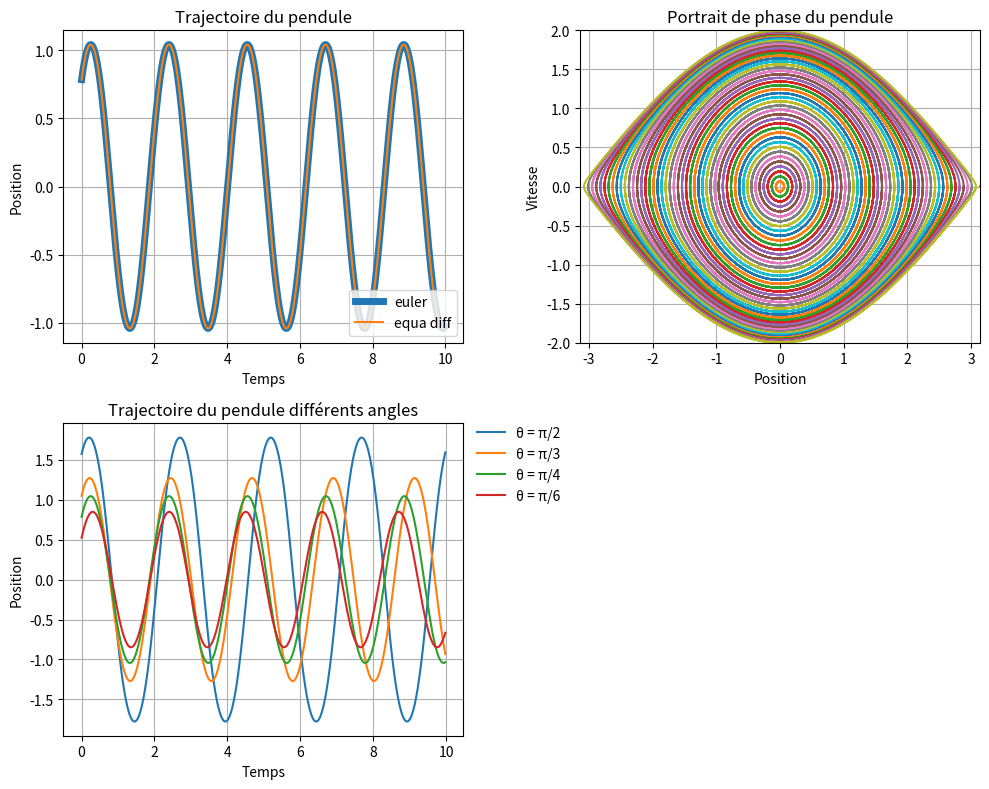

Python code for this plot:
#!/usr/bin/env python3
# -*- coding: utf-8 -*-
"""
Created on Sat Apr 17 19:17:09 2021

@author: Mizaan Katchera / Romain Joue CUPGE MP L2 CYU Cergy Paris Université
"""

#Il est conseillé d'ouvrir en grand écran la fenêtre d'affichage graphique.

#Enlève les erreurs.

import sys

if not sys.warnoptions:
    import warnings
    warnings.simplefilter("ignore")
import logging
logger = logging.getLogger()
logger.setLevel(logging.CRITICAL)

#Importation des bibliothèques utiles

import numpy as np
import math as m
from scipy.integrate import odeint
import matplotlib.pyplot as plt

#Début du programme 

#Définiton des Variables

g = 9.81 #constante de pesanteur
L = 1.0 #longueur
h=0.02 #pas
w=5 #pulsation

#CondtionsInitiales

angle0=45 #angle initial
theta0=np.radians(angle0) #angle initial
x0=2 #Vitesse
y0=np.array([theta0,x0]) #liste de la position verticale au cours du temps 
t0=0 #temps initial 
tps=np.arange(0,10,0.02) #liste de temps 
theta3=np.linspace(0,np.pi,50) #valeurs angles pi pour le diagramme de phase

#FonctionPendule

def pendule(y,t): #Fonction pendule
    theta = y[0] #liste position 
    theta_point = y[1] #liste vitesse
    return np.array([theta_point, -g/L*np.sin(theta)]) #equation du pendule

def pendule2(y,t): #Fonction pendule
    theta,theta_point = y #liste position 
    return np.array([theta_point, -np.sin(theta)]) #equation du pendule approchée pour diagramme de phase

#MéthodeEuler

def euler_bis (F, t0 , tf , y0 , n): #EulerAméliorée
    """ Fonction qui résout numériquement l’équation y ’=F(t,y)
    avec y(t0) = y0 par méthode d’Euler """
    pas = (tf - t0) / n #pas
    temps = np.linspace(t0 , tf , n + 1) #temps
    pos = [0 for i in range(len(temps))] #liste position
    pos[0] = y0  #liste position
    #pos = np.array(pos)
    for i in range(1 ,len(pos)):
        pos[i] = pos[i - 1] + pas * F(pos[i - 1], temps [i - 1] ) #position en fonction du temps et autres variables.
    return temps , np.array(pos)

"""x,y=euler(F,t0,4,0.1,20,tps,pos,vit)"""
x ,y = euler_bis(pendule, t0 , 10 , y0 , 10**6) #attribution variables pour tracé sur graphe.

#MéthodeEquaDiff

theta1=odeint(pendule,[theta0,x0],tps) #utilisation odeint et attribution variable pour tracé avec équa diff.

# Génération des subplots

fig, axs = plt.subplots(2,2, figsize=(10,8))

# Premier graphique (haut gauche)

axs[0,0].plot(x,y[:,0],lw=5.0,label='euler') #tracé Euler
axs[0,0].plot(tps,theta1[:,0],lw=1.5,label='equa diff') #tracé equa diff

axs[0,0].set_title("Trajectoire du pendule") #titre du graphe
axs[0,0].set_xlabel("Temps") #légende Ox
axs[0,0].set_ylabel("Position")  #légende Oy
axs[0,0].legend(loc='lower right') #déplacement légende
axs[0,0].grid() #grille

# Deuxième graphique (haut droit)

for i in theta3: #tracé pour différentes valeurs de theta
    tps1 = np.arange(0,25,0.02) #Liste de temps
    theta, theta_point = odeint(pendule2, (i, 0), tps1).T #équa diff
    axs[0,1].plot(theta, theta_point) #tracé différentes valeurs.
    
axs[0,1].set_title("Portrait de phase du pendule") #titre
axs[0,1].set_xlabel("Position") #légende Ox
axs[0,1].set_ylabel("Vitesse")  #légende Oy
axs[0,1].set_xlim(-np.pi, np.pi) #limitation axe Ox
axs[0,1].set_ylim(-2, 2) #limitation axe Oy
axs[0,1].grid() #grille

# Troisième graphique

legende=["\u03B8 = π/2","\u03B8 = π/3","\u03B8 = π/4","\u03B8 = π/6"] #légende pour différents angles
theta_arr=[np.pi/2,np.pi/3,np.pi/4,np.pi/6]

for k in range(0,4): #tracé pour différentes valeurs de theta
    theta = theta_arr[k]
    theta1=odeint(pendule,[theta,x0],tps) #équa diff
    theta,theta_point=theta1[:,0],theta1[:,1]#attribution variables
    axs[1,0].plot(tps,theta,label=legende[k])#tracé trajectoire pendule différents angles
    
axs[1,0].set_title("Trajectoire du pendule différents angles") #titre
axs[1,0].set_xlabel("Temps") #légende Ox
axs[1,0].set_ylabel("Position") #légende Oy
axs[1,0].legend(ncol=1, bbox_to_anchor= (1.02, 1.01), borderaxespad=0, frameon=False) #déplcement de la légende
axs[1,0].grid() #grille

# Supprimer le dernier subplot
gs = axs[1, 1].get_gridspec()
for ax in axs[1:, -1]:
    ax.remove()
    
fig.tight_layout()

plt.show()
